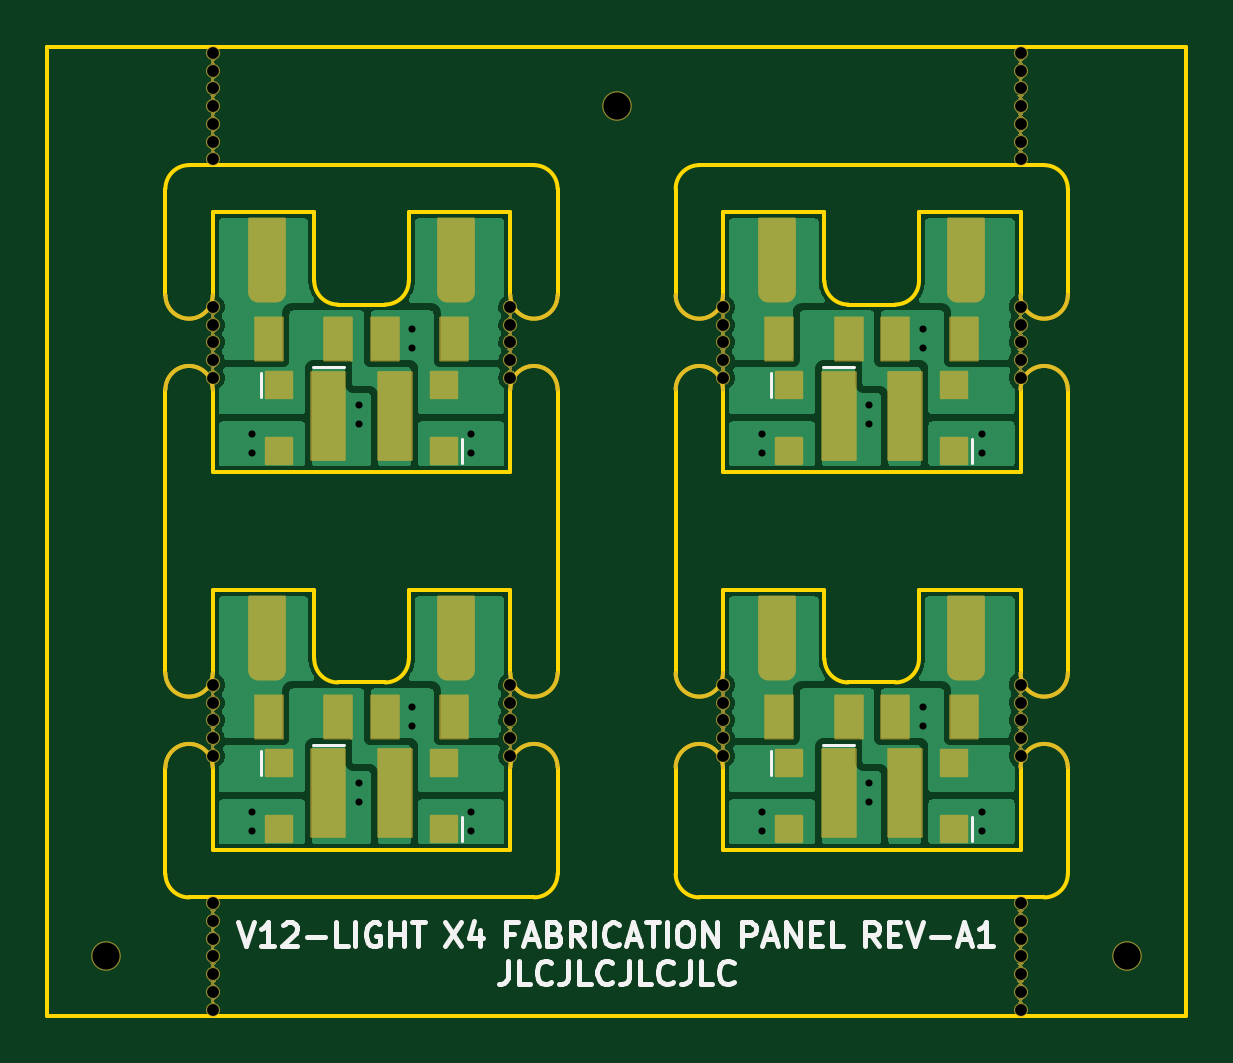
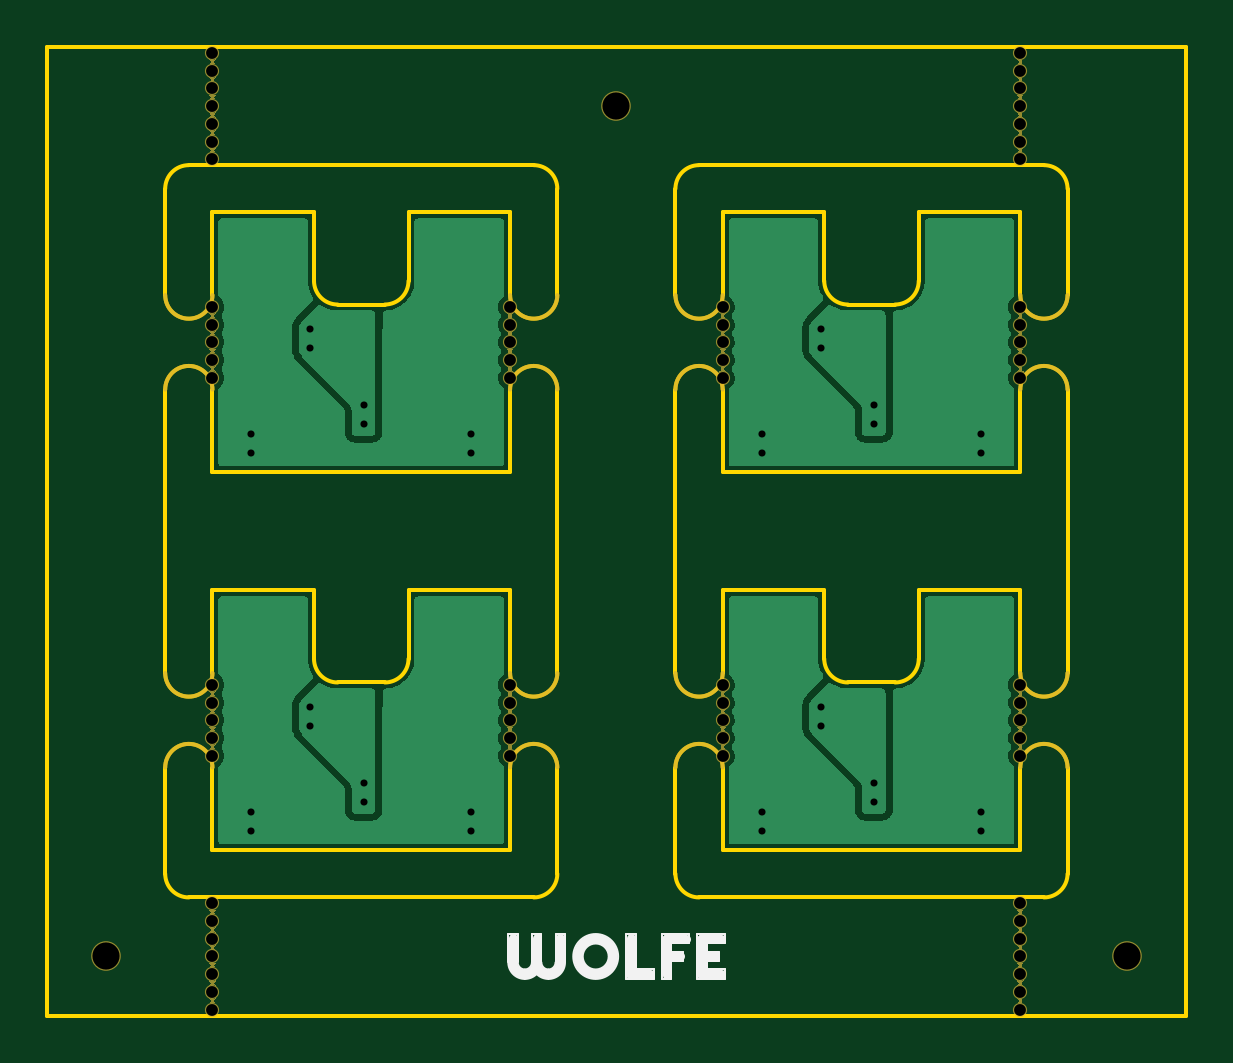
Circuit board: 11 layer files. Board 48.2 x 41.0 mm.
- bottom_copper: polar_light_panelized_X4-B_Cu.gbl (39158 bytes)
- bottom_mask: polar_light_panelized_X4-B_Mask.gbs (48796 bytes)
- paste: polar_light_panelized_X4-B_Paste.gbp (511 bytes)
- bottom_silk: polar_light_panelized_X4-B_Silkscreen.gbo (6300 bytes)
- outline: polar_light_panelized_X4-Edge_Cuts.gm1 (6031 bytes)
- top_copper: polar_light_panelized_X4-F_Cu.gtl (53338 bytes)
- top_mask: polar_light_panelized_X4-F_Mask.gts (51799 bytes)
- paste: polar_light_panelized_X4-F_Paste.gtp (1695 bytes)
- top_silk: polar_light_panelized_X4-F_Silkscreen.gto (19529 bytes)
- drill: polar_light_panelized_X4-NPTH.drl (1427 bytes)
- drill: polar_light_panelized_X4-PTH.drl (823 bytes)

=== bottom_copper: polar_light_panelized_X4-B_Cu.gbl (39158 bytes, source omitted) ===
=== bottom_mask: polar_light_panelized_X4-B_Mask.gbs (48796 bytes, source omitted) ===
=== paste: polar_light_panelized_X4-B_Paste.gbp ===
G04 #@! TF.GenerationSoftware,KiCad,Pcbnew,(7.0.0-0)*
G04 #@! TF.CreationDate,2025-09-03T19:42:49+12:00*
G04 #@! TF.ProjectId,polar_light_panelized_X4,706f6c61-725f-46c6-9967-68745f70616e,rev?*
G04 #@! TF.SameCoordinates,Original*
G04 #@! TF.FileFunction,Paste,Bot*
G04 #@! TF.FilePolarity,Positive*
%FSLAX46Y46*%
G04 Gerber Fmt 4.6, Leading zero omitted, Abs format (unit mm)*
G04 Created by KiCad (PCBNEW (7.0.0-0)) date 2025-09-03 19:42:49*
%MOMM*%
%LPD*%
G01*
G04 APERTURE LIST*
G04 APERTURE END LIST*
M02*

=== bottom_silk: polar_light_panelized_X4-B_Silkscreen.gbo ===
G04 #@! TF.GenerationSoftware,KiCad,Pcbnew,(7.0.0-0)*
G04 #@! TF.CreationDate,2025-09-03T19:42:49+12:00*
G04 #@! TF.ProjectId,polar_light_panelized_X4,706f6c61-725f-46c6-9967-68745f70616e,rev?*
G04 #@! TF.SameCoordinates,Original*
G04 #@! TF.FileFunction,Legend,Bot*
G04 #@! TF.FilePolarity,Positive*
%FSLAX46Y46*%
G04 Gerber Fmt 4.6, Leading zero omitted, Abs format (unit mm)*
G04 Created by KiCad (PCBNEW (7.0.0-0)) date 2025-09-03 19:42:49*
%MOMM*%
%LPD*%
G01*
G04 APERTURE LIST*
%ADD10C,0.100000*%
%ADD11C,0.400000*%
%ADD12C,1.252000*%
%ADD13C,0.600000*%
G04 APERTURE END LIST*
D10*
X154275000Y-112200000D02*
X154275000Y-111000000D01*
X154275000Y-111000000D02*
X153875000Y-111000000D01*
D11*
X154069975Y-111150000D02*
X154069975Y-112200000D01*
D10*
X153875000Y-112200000D02*
X153875000Y-111000000D01*
X153275000Y-112200000D02*
X153275000Y-111000000D01*
X153275000Y-111000000D02*
X152875000Y-111000000D01*
D11*
X153069975Y-111150000D02*
X153069975Y-112200000D01*
D10*
X152875000Y-112200000D02*
X152875000Y-111000000D01*
X152275000Y-112200000D02*
X152275000Y-111000000D01*
X152275000Y-111000000D02*
X151875000Y-111000000D01*
D11*
X152069975Y-111150000D02*
X152069975Y-112200000D01*
D10*
X151875000Y-112200000D02*
X151875000Y-111000000D01*
X149275000Y-112900000D02*
X149275000Y-111000000D01*
X149275000Y-112900000D02*
X148119975Y-112900000D01*
X149275000Y-111000000D02*
X148875000Y-111000000D01*
D11*
X149069975Y-111150000D02*
X149069975Y-112750000D01*
D10*
X148875000Y-112500000D02*
X148875000Y-111000000D01*
X148875000Y-112500000D02*
X148119975Y-112500000D01*
D11*
X148269975Y-112700000D02*
X149119975Y-112700000D01*
D10*
X148119975Y-112500000D02*
X148119975Y-112900000D01*
X147775000Y-112900000D02*
X147775000Y-111000000D01*
X147775000Y-112900000D02*
X147375000Y-112900000D01*
X147775000Y-111000000D02*
X146619975Y-111000000D01*
D11*
X147569975Y-112750000D02*
X147569975Y-111150000D01*
D10*
X147375000Y-112150000D02*
X147375000Y-112900000D01*
X147375000Y-112150000D02*
X146869975Y-112150000D01*
X147375000Y-111750000D02*
X146869975Y-111750000D01*
X147375000Y-111400000D02*
X147375000Y-111750000D01*
X147375000Y-111400000D02*
X146619975Y-111400000D01*
D11*
X147019975Y-111950000D02*
X147569975Y-111950000D01*
D10*
X146869975Y-111750000D02*
X146869975Y-112150000D01*
D11*
X146769975Y-111200000D02*
X147619975Y-111200000D01*
D10*
X146619975Y-111000000D02*
X146619975Y-111400000D01*
X146275000Y-112900000D02*
X146275000Y-111000000D01*
X146275000Y-112900000D02*
X145119975Y-112900000D01*
X146275000Y-111000000D02*
X145119975Y-111000000D01*
D11*
X146069975Y-112750000D02*
X146069975Y-111150000D01*
D10*
X145875000Y-112500000D02*
X145119975Y-112500000D01*
X145875000Y-112150000D02*
X145875000Y-112500000D01*
X145875000Y-112150000D02*
X145369975Y-112150000D01*
X145875000Y-111750000D02*
X145369975Y-111750000D01*
X145875000Y-111400000D02*
X145875000Y-111750000D01*
X145875000Y-111400000D02*
X145119975Y-111400000D01*
D11*
X145519975Y-111950000D02*
X146069975Y-111950000D01*
D10*
X145369975Y-111750000D02*
X145369975Y-112150000D01*
D11*
X145269975Y-112700000D02*
X146119975Y-112700000D01*
X145269975Y-111200000D02*
X146119975Y-111200000D01*
D10*
X145119975Y-112500000D02*
X145119975Y-112900000D01*
X145119975Y-111000000D02*
X145119975Y-111400000D01*
X153575000Y-112900000D02*
G75*
G03*
X154275000Y-112200000I1J699999D01*
G01*
D11*
X153575000Y-112705025D02*
G75*
G03*
X154080025Y-112200000I1J505024D01*
G01*
D10*
X153575000Y-112500000D02*
G75*
G03*
X153875000Y-112200000I0J300000D01*
G01*
X153080025Y-112694975D02*
G75*
G03*
X153575000Y-112900000I494973J494971D01*
G01*
D11*
X153069975Y-112200000D02*
G75*
G03*
X153575000Y-112705025I505024J-1D01*
G01*
D10*
X153275000Y-112200000D02*
G75*
G03*
X153575000Y-112500000I300000J0D01*
G01*
D11*
X152574999Y-112705026D02*
G75*
G03*
X153080024Y-112200001I1J505024D01*
G01*
D10*
X152575000Y-112900000D02*
G75*
G03*
X153069975Y-112694975I0J700001D01*
G01*
X152575000Y-112500000D02*
G75*
G03*
X152875000Y-112200000I0J300000D01*
G01*
X151875000Y-112200000D02*
G75*
G03*
X152575000Y-112900000I699999J-1D01*
G01*
D11*
X152069975Y-112200000D02*
G75*
G03*
X152575000Y-112705025I505024J-1D01*
G01*
D10*
X152275000Y-112200000D02*
G75*
G03*
X152575000Y-112500000I300000J0D01*
G01*
X151125000Y-111950000D02*
G75*
G03*
X151125000Y-111950000I-550000J0D01*
G01*
D11*
X151319975Y-111950000D02*
G75*
G03*
X151319975Y-111950000I-744975J0D01*
G01*
D10*
X151525000Y-111950000D02*
G75*
G03*
X151525000Y-111950000I-950000J0D01*
G01*
%LPC*%
D12*
X128100000Y-111950000D03*
D13*
X132600036Y-103450001D03*
X132600034Y-102700001D03*
X132600034Y-101950019D03*
X132600034Y-101200001D03*
X132600034Y-100450001D03*
X166800000Y-78200000D03*
X166800000Y-77450000D03*
X166800000Y-76700000D03*
X166800000Y-75950000D03*
X166800000Y-75200000D03*
X166800000Y-74450000D03*
X166800000Y-73700000D03*
D12*
X171300000Y-111950000D03*
D13*
X154200035Y-87450038D03*
X154200033Y-86700038D03*
X154200033Y-85950056D03*
X154200033Y-85200038D03*
X154200033Y-84450038D03*
X166800000Y-100450000D03*
X166800002Y-101200000D03*
X166800002Y-101949982D03*
X166800002Y-102700000D03*
X166800002Y-103450000D03*
X132600000Y-114200000D03*
X132600000Y-113450000D03*
X132600000Y-112700000D03*
X132600000Y-111950000D03*
X132600000Y-111200000D03*
X132600000Y-110450000D03*
X132600000Y-109700000D03*
X166800035Y-84450038D03*
X166800037Y-85200038D03*
X166800037Y-85950020D03*
X166800037Y-86700038D03*
X166800037Y-87450038D03*
X145200036Y-84450001D03*
X145200038Y-85200001D03*
X145200038Y-85949983D03*
X145200038Y-86700001D03*
X145200038Y-87450001D03*
X132600036Y-87450001D03*
X132600034Y-86700001D03*
X132600034Y-85950019D03*
X132600034Y-85200001D03*
X132600034Y-84450001D03*
X166800000Y-114200000D03*
X166800000Y-113450000D03*
X166800000Y-112700000D03*
X166800000Y-111950000D03*
X166800000Y-111200000D03*
X166800000Y-110450000D03*
X166800000Y-109700000D03*
D12*
X149700000Y-75950000D03*
D13*
X145200036Y-100450001D03*
X145200038Y-101200001D03*
X145200038Y-101949983D03*
X145200038Y-102700001D03*
X145200038Y-103450001D03*
X154200000Y-103450000D03*
X154199998Y-102700000D03*
X154199998Y-101950018D03*
X154199998Y-101200000D03*
X154199998Y-100450000D03*
X132600000Y-78200000D03*
X132600000Y-77450000D03*
X132600000Y-76700000D03*
X132600000Y-75950000D03*
X132600000Y-75200000D03*
X132600000Y-74450000D03*
X132600000Y-73700000D03*
M02*

=== outline: polar_light_panelized_X4-Edge_Cuts.gm1 ===
G04 #@! TF.GenerationSoftware,KiCad,Pcbnew,(7.0.0-0)*
G04 #@! TF.CreationDate,2025-09-03T19:42:49+12:00*
G04 #@! TF.ProjectId,polar_light_panelized_X4,706f6c61-725f-46c6-9967-68745f70616e,rev?*
G04 #@! TF.SameCoordinates,Original*
G04 #@! TF.FileFunction,Profile,NP*
%FSLAX46Y46*%
G04 Gerber Fmt 4.6, Leading zero omitted, Abs format (unit mm)*
G04 Created by KiCad (PCBNEW (7.0.0-0)) date 2025-09-03 19:42:49*
%MOMM*%
%LPD*%
G01*
G04 APERTURE LIST*
G04 #@! TA.AperFunction,Profile*
%ADD10C,0.150000*%
G04 #@! TD*
G04 APERTURE END LIST*
D10*
X132600036Y-80450001D02*
X132600034Y-83950001D01*
X154200035Y-91450038D02*
X154200032Y-87950074D01*
X136900099Y-99350001D02*
G75*
G03*
X137900036Y-100350001I999901J-99D01*
G01*
X166800000Y-96450000D02*
X162500000Y-96450000D01*
X136900036Y-80450001D02*
X136900036Y-83350001D01*
X152200000Y-99950000D02*
X152200034Y-87950074D01*
X154200035Y-80450038D02*
X154200033Y-83950038D01*
X130600035Y-103950037D02*
X130600036Y-108450001D01*
X154200000Y-96450000D02*
X158500000Y-96450000D01*
X168800000Y-103950000D02*
X168800000Y-108450001D01*
X166800038Y-83950002D02*
X166800035Y-80450038D01*
X152200000Y-108450000D02*
G75*
G03*
X153200000Y-109450000I1000000J0D01*
G01*
X166800035Y-80450038D02*
X162500035Y-80450038D01*
X166800000Y-107450000D02*
X166800002Y-103950000D01*
X132600036Y-96450001D02*
X136900036Y-96450001D01*
X154200035Y-91450038D02*
X166800035Y-91450038D01*
X130600036Y-83950001D02*
X130600036Y-79450001D01*
X159500035Y-84350038D02*
X161500035Y-84350038D01*
X147200099Y-79450001D02*
G75*
G03*
X146200036Y-78450001I-1000099J-99D01*
G01*
X158500000Y-99350000D02*
G75*
G03*
X159500000Y-100350000I1000000J0D01*
G01*
X145200036Y-80450001D02*
X140900036Y-80450001D01*
X158500035Y-80450038D02*
X158500035Y-83350038D01*
X130600099Y-108450001D02*
G75*
G03*
X131600036Y-109450001I999901J-99D01*
G01*
X132600036Y-80450001D02*
X136900036Y-80450001D01*
X158500000Y-96450000D02*
X158500000Y-99350000D01*
X158499962Y-83350038D02*
G75*
G03*
X159500035Y-84350038I999938J-62D01*
G01*
X166800003Y-99949964D02*
X166800000Y-96450000D01*
X132600036Y-91450001D02*
X132600033Y-87950037D01*
X136900099Y-83350001D02*
G75*
G03*
X137900036Y-84350001I999901J-99D01*
G01*
X146200036Y-109449936D02*
G75*
G03*
X147200036Y-108450002I64J999936D01*
G01*
X162500000Y-99350000D02*
X162500000Y-96450000D01*
X140900036Y-83350001D02*
X140900036Y-80450001D01*
X131600036Y-78449936D02*
G75*
G03*
X130600036Y-79450001I64J-1000064D01*
G01*
X154200000Y-107450000D02*
X154199997Y-103950036D01*
X161500000Y-100350000D02*
G75*
G03*
X162500000Y-99350000I0J1000000D01*
G01*
X145200039Y-99949965D02*
X145200036Y-96450001D01*
X132600036Y-107450001D02*
X145200036Y-107450001D01*
X168800035Y-87950038D02*
X168800001Y-99949964D01*
X167800000Y-109450000D02*
X153200000Y-109450000D01*
X137900036Y-100350001D02*
X139900036Y-100350001D01*
X139900036Y-84349936D02*
G75*
G03*
X140900036Y-83350001I64J999936D01*
G01*
X145200036Y-91450001D02*
X145200038Y-87950001D01*
X154200035Y-80450038D02*
X158500035Y-80450038D01*
X153200035Y-78450038D02*
X167800035Y-78450038D01*
X140900036Y-99350001D02*
X140900036Y-96450001D01*
X168800062Y-79450038D02*
G75*
G03*
X167800035Y-78450038I-1000062J-62D01*
G01*
X161500035Y-84350035D02*
G75*
G03*
X162500035Y-83350038I-35J1000035D01*
G01*
X137900036Y-84350001D02*
X139900036Y-84350001D01*
X145200036Y-107450001D02*
X145200038Y-103950001D01*
X154200000Y-107450000D02*
X166800000Y-107450000D01*
X152199999Y-103950036D02*
X152200000Y-108450000D01*
X153200035Y-78450035D02*
G75*
G03*
X152200035Y-79450038I-35J-999965D01*
G01*
X162500035Y-83350038D02*
X162500035Y-80450038D01*
X136900036Y-96450001D02*
X136900036Y-99350001D01*
X145200036Y-96450001D02*
X140900036Y-96450001D01*
X131600036Y-78450001D02*
X146200036Y-78450001D01*
X125600000Y-73450000D02*
X173800000Y-73450000D01*
X173800000Y-73450000D02*
X173800000Y-114450000D01*
X173800000Y-114450000D02*
X125600000Y-114450000D01*
X125600000Y-114450000D02*
X125600000Y-73450000D01*
X130600035Y-87950037D02*
X130600036Y-99950001D01*
X159500000Y-100350000D02*
X161500000Y-100350000D01*
X147200036Y-103950001D02*
X147200036Y-108450002D01*
X132600036Y-107450001D02*
X132600033Y-103950037D01*
X132600036Y-96450001D02*
X132600034Y-99950001D01*
X147200036Y-87950001D02*
X147200037Y-99949965D01*
X168800036Y-83950002D02*
X168800035Y-79450038D01*
X132600036Y-91450001D02*
X145200036Y-91450001D01*
X147200037Y-83949965D02*
X147200036Y-79450001D01*
X154200000Y-96450000D02*
X154199998Y-99950000D01*
X139900036Y-100349936D02*
G75*
G03*
X140900036Y-99350001I64J999936D01*
G01*
X145200039Y-83949965D02*
X145200036Y-80450001D01*
X166800035Y-91450038D02*
X166800037Y-87950038D01*
X146200036Y-109450001D02*
X131600036Y-109450001D01*
X167800000Y-109450000D02*
G75*
G03*
X168800000Y-108450001I0J1000000D01*
G01*
X152200035Y-83950038D02*
X152200035Y-79450038D01*
X132600033Y-103950037D02*
G75*
G03*
X130600035Y-103950037I-999999J19D01*
G01*
X130600038Y-99950001D02*
G75*
G03*
X132600034Y-99950001I999998J-20D01*
G01*
X154200032Y-87950074D02*
G75*
G03*
X152200034Y-87950074I-999999J19D01*
G01*
X152200037Y-83950038D02*
G75*
G03*
X154200033Y-83950038I999998J-20D01*
G01*
X166800003Y-99949964D02*
G75*
G03*
X168800001Y-99949964I999999J-19D01*
G01*
X168799998Y-103950000D02*
G75*
G03*
X166800002Y-103950000I-999998J20D01*
G01*
X166800038Y-83950002D02*
G75*
G03*
X168800036Y-83950002I999999J-19D01*
G01*
X168800033Y-87950038D02*
G75*
G03*
X166800037Y-87950038I-999998J20D01*
G01*
X145200039Y-83949965D02*
G75*
G03*
X147200037Y-83949965I999999J-19D01*
G01*
X147200034Y-87950001D02*
G75*
G03*
X145200038Y-87950001I-999998J20D01*
G01*
X132600033Y-87950037D02*
G75*
G03*
X130600035Y-87950037I-999999J19D01*
G01*
X130600038Y-83950001D02*
G75*
G03*
X132600034Y-83950001I999998J-20D01*
G01*
X145200039Y-99949965D02*
G75*
G03*
X147200037Y-99949965I999999J-19D01*
G01*
X147200034Y-103950001D02*
G75*
G03*
X145200038Y-103950001I-999998J20D01*
G01*
X154199997Y-103950036D02*
G75*
G03*
X152199999Y-103950036I-999999J19D01*
G01*
X152200002Y-99950000D02*
G75*
G03*
X154199998Y-99950000I999998J-20D01*
G01*
M02*

=== top_copper: polar_light_panelized_X4-F_Cu.gtl (53338 bytes, source omitted) ===
=== top_mask: polar_light_panelized_X4-F_Mask.gts (51799 bytes, source omitted) ===
=== paste: polar_light_panelized_X4-F_Paste.gtp ===
G04 #@! TF.GenerationSoftware,KiCad,Pcbnew,(7.0.0-0)*
G04 #@! TF.CreationDate,2025-09-03T19:42:49+12:00*
G04 #@! TF.ProjectId,polar_light_panelized_X4,706f6c61-725f-46c6-9967-68745f70616e,rev?*
G04 #@! TF.SameCoordinates,Original*
G04 #@! TF.FileFunction,Paste,Top*
G04 #@! TF.FilePolarity,Positive*
%FSLAX46Y46*%
G04 Gerber Fmt 4.6, Leading zero omitted, Abs format (unit mm)*
G04 Created by KiCad (PCBNEW (7.0.0-0)) date 2025-09-03 19:42:49*
%MOMM*%
%LPD*%
G01*
G04 APERTURE LIST*
%ADD10R,1.100000X1.100000*%
%ADD11R,1.150000X1.800000*%
%ADD12R,1.400000X3.700000*%
G04 APERTURE END LIST*
D10*
X163999999Y-90549999D03*
X163999999Y-87749999D03*
D11*
X134974999Y-85799999D03*
X137924999Y-85799999D03*
X134974999Y-101799999D03*
X137924999Y-101799999D03*
D12*
X137499999Y-105049999D03*
X140299999Y-105049999D03*
D11*
X156574999Y-85799999D03*
X159524999Y-85799999D03*
D10*
X156999999Y-87749999D03*
X156999999Y-90549999D03*
D11*
X156574999Y-101799999D03*
X159524999Y-101799999D03*
D10*
X156999999Y-103749999D03*
X156999999Y-106549999D03*
D11*
X161474999Y-85799999D03*
X164424999Y-85799999D03*
D12*
X159099999Y-89049999D03*
X161899999Y-89049999D03*
X137499999Y-89049999D03*
X140299999Y-89049999D03*
D11*
X161474999Y-101799999D03*
X164424999Y-101799999D03*
D10*
X142399999Y-106549999D03*
X142399999Y-103749999D03*
X142399999Y-90549999D03*
X142399999Y-87749999D03*
D12*
X159099999Y-105049999D03*
X161899999Y-105049999D03*
D11*
X139874999Y-85799999D03*
X142824999Y-85799999D03*
D10*
X135399999Y-103749999D03*
X135399999Y-106549999D03*
D11*
X139874999Y-101799999D03*
X142824999Y-101799999D03*
D10*
X135399999Y-87749999D03*
X135399999Y-90549999D03*
X163999999Y-106549999D03*
X163999999Y-103749999D03*
M02*

=== top_silk: polar_light_panelized_X4-F_Silkscreen.gto (19529 bytes, source omitted) ===
=== drill: polar_light_panelized_X4-NPTH.drl ===
M48
; DRILL file {KiCad (7.0.0-0)} date Wednesday, 03 September 2025 at 07:43:00 PM
; FORMAT={-:-/ absolute / metric / decimal}
; #@! TF.CreationDate,2025-09-03T19:43:00+12:00
; #@! TF.GenerationSoftware,Kicad,Pcbnew,(7.0.0-0)
; #@! TF.FileFunction,NonPlated,1,2,NPTH
FMAT,2
METRIC
; #@! TA.AperFunction,NonPlated,NPTH,ComponentDrill
T1C0.500
; #@! TA.AperFunction,NonPlated,NPTH,ComponentDrill
T2C1.152
%
G90
G05
T1
X132.6Y-73.7
X132.6Y-74.45
X132.6Y-75.2
X132.6Y-75.95
X132.6Y-76.7
X132.6Y-77.45
X132.6Y-78.2
X132.6Y-109.7
X132.6Y-110.45
X132.6Y-111.2
X132.6Y-111.95
X132.6Y-112.7
X132.6Y-113.45
X132.6Y-114.2
X132.6Y-84.45
X132.6Y-85.2
X132.6Y-85.95
X132.6Y-86.7
X132.6Y-100.45
X132.6Y-101.2
X132.6Y-101.95
X132.6Y-102.7
X132.6Y-87.45
X132.6Y-103.45
X145.2Y-84.45
X145.2Y-100.45
X145.2Y-85.2
X145.2Y-85.95
X145.2Y-86.7
X145.2Y-87.45
X145.2Y-101.2
X145.2Y-101.95
X145.2Y-102.7
X145.2Y-103.45
X154.2Y-100.45
X154.2Y-101.2
X154.2Y-101.95
X154.2Y-102.7
X154.2Y-103.45
X154.2Y-84.45
X154.2Y-85.2
X154.2Y-85.95
X154.2Y-86.7
X154.2Y-87.45
X166.8Y-73.7
X166.8Y-74.45
X166.8Y-75.2
X166.8Y-75.95
X166.8Y-76.7
X166.8Y-77.45
X166.8Y-78.2
X166.8Y-100.45
X166.8Y-109.7
X166.8Y-110.45
X166.8Y-111.2
X166.8Y-111.95
X166.8Y-112.7
X166.8Y-113.45
X166.8Y-114.2
X166.8Y-101.2
X166.8Y-101.95
X166.8Y-102.7
X166.8Y-103.45
X166.8Y-84.45
X166.8Y-85.2
X166.8Y-85.95
X166.8Y-86.7
X166.8Y-87.45
T2
X128.1Y-111.95
X149.7Y-75.95
X171.3Y-111.95
T0
M30

=== drill: polar_light_panelized_X4-PTH.drl ===
M48
; DRILL file {KiCad (7.0.0-0)} date Wednesday, 03 September 2025 at 07:43:00 PM
; FORMAT={-:-/ absolute / metric / decimal}
; #@! TF.CreationDate,2025-09-03T19:43:00+12:00
; #@! TF.GenerationSoftware,Kicad,Pcbnew,(7.0.0-0)
; #@! TF.FileFunction,Plated,1,2,PTH
FMAT,2
METRIC
; #@! TA.AperFunction,Plated,PTH,ViaDrill
T1C0.300
%
G90
G05
T1
X134.25Y-89.85
X134.25Y-90.65
X134.25Y-105.85
X134.25Y-106.65
X138.8Y-88.6
X138.8Y-89.4
X138.8Y-104.6
X138.8Y-105.4
X141.05Y-85.4
X141.05Y-86.2
X141.05Y-101.4
X141.05Y-102.2
X143.55Y-89.85
X143.55Y-90.65
X143.55Y-105.85
X143.55Y-106.65
X155.85Y-89.85
X155.85Y-90.65
X155.85Y-105.85
X155.85Y-106.65
X160.4Y-88.6
X160.4Y-89.4
X160.4Y-104.6
X160.4Y-105.4
X162.65Y-85.4
X162.65Y-86.2
X162.65Y-101.4
X162.65Y-102.2
X165.15Y-89.85
X165.15Y-90.65
X165.15Y-105.85
X165.15Y-106.65
T0
M30

